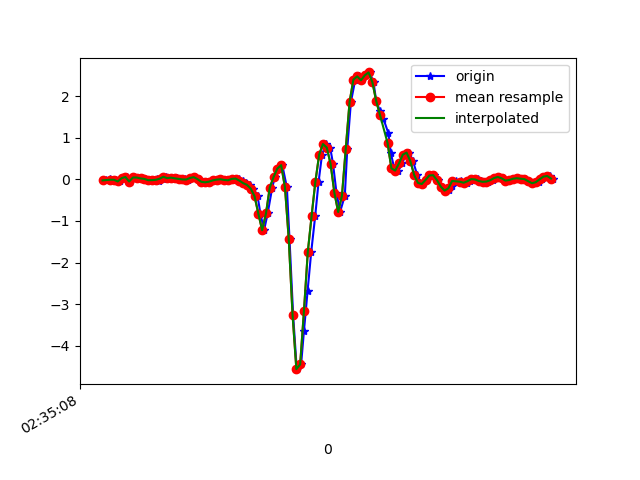

The table this chart was drawn from, first rows:
1617849309016, 544952633818533, -0.023742981, -0.28030926, 0.0123143
1617849309041, 544952652869029, 0.009244, 0.1791, -0.01334
1617849309053, 544952671894709, -0.02374, -0.1557, 0.01231
1617849309071, 544952690920405, -0.009082, 0.2829, -0.04633
1617849309090, 544952709970885, -0.0494, 0.1106, 0.006206
1617849309109, 544952728996565, 0.02879, -0.07017, -0.03167
1617849309129, 544952748010485, 0.05811, 0.1351, -0.01823
1617849309147, 544952767059957, -0.05062, -0.05795, -0.002346
1617849309165, 544952786084597, 0.0459, 0.1229, -0.03533
1617849309185, 544952805109237, 0.04467, -0.06284, 0.001319
1617849309207, 544952824158709, 0.02268, -0.1826, 0.007427
1617849309223, 544952843164149, 0.01169, 0.1229, -0.02067
1617849309242, 544952862212341, -0.01886, -0.03963, 0.03797
1617849309265, 544952881235733, -0.01763, -0.1545, -0.01579
1617849309286, 544952900283925, 0.01291, 0.2438, -0.02556
1617849309299, 544952919307317, -0.0323, -0.09338, 0.01964
1617849309317, 544952938314805, 0.01535, -0.04574, -0.006012
1617849309336, 544952957362165, 0.063, 0.1106, -0.009677
1617849309358, 544952976384725, 0.03001, 0.1351, -0.03778
1617849309374, 544952995432053, 0.04223, 0.1314, -0.0561
1617849309393, 544953014454581, 0.02513, 0.1045, -0.05244
1617849309413, 544953033477109, 0.01169, 0.1241, -0.05244
1617849309435, 544953052470261, -5.3010974E-4, 0.1253, -0.03655
1617849309451, 544953071490485, -0.002974, 0.09598, -0.02312
1617849309469, 544953090535541, 0.03368, 0.06055, -0.002346
1617849309488, 544953109555765, 0.05445, 0.03368, 0.01964
1617849309510, 544953128600821, 0.005579, -0.002977, 0.03675
1617849309527, 544953147629813, -0.05795, -0.03718, 0.04286
1617849309545, 544953166650357, -0.07017, -0.05429, 0.05141
1617849309565, 544953185695733, -0.05429, -0.05429, 0.04652
1617849309586, 544953204716213, -0.02374, -0.04207, 0.03186
1617849309603, 544953223761589, -0.005417, -0.02008, 0.01842
1617849309622, 544953242779381, 0.003135, -0.01764, 0.01476
1617849309641, 544953261799861, -0.01275, -0.02619, 0.02331
1617849309664, 544953280845109, -0.02619, -0.02985, 0.02575
1617849309679, 544953299865653, -0.01641, -0.03108, 0.02087
1617849309698, 544953318910901, 0.01169, -0.02375, 0.02698
1617849309717, 544953337931381, 0.02024, -0.02741, 0.0453
1617849309739, 544953356961205, -0.02985, -0.03718, 0.07829
1617849309755, 544953375981237, -0.08972, -0.04574, 0.1247
1617849309774, 544953395001269, -0.1325, -0.007863, 0.1626
1617849309793, 544953414046133, -0.2204, 0.07766, 0.2029
1617849309816, 544953433066101, -0.4074, 0.1852, 0.275
1617849309831, 544953452105461, -0.824, 0.4552, 0.3825
1617849309850, 544953471125365, -1.223, 1.04, 0.4326
1617849309869, 544953490145269, -0.8191, 1.887, 0.457
1617849309893, 544953509189941, -0.196, 2.825, 0.3703
1617849309907, 544953528209845, 0.05567, 3.684, 0.1003
1617849309927, 544953547214581, 0.2609, 4.524, 0.1027
1617849309946, 544953566258933, 0.3428, 5.238, 0.2078
1617849309970, 544953585278453, -0.1899, 5.615, 0.08195
1617849309984, 544953604322805, -1.44, 5.641, 0.04774
1617849310003, 544953623342325, -3.259, 5.621, 0.2078
1617849310022, 544953642386677, -4.564, 5.506, 0.512
1617849310045, 544953661404789, -4.45, 5.369, 0.9213
1617849310060, 544953680424309, -3.64, 5.12, 1.084
1617849310079, 544953699468533, -2.687, 4.632, 0.9983
1617849310098, 544953718488053, -1.754, 4.021, 0.7405
1617849310119, 544953737507573, -0.8863, 3.336, 0.4179
1617849310137, 544953756557301, -0.05673, 2.57, 0.1675
1617849310155, 544953775576949, 0.5957, 1.568, -0.07443
... 64 more rows
